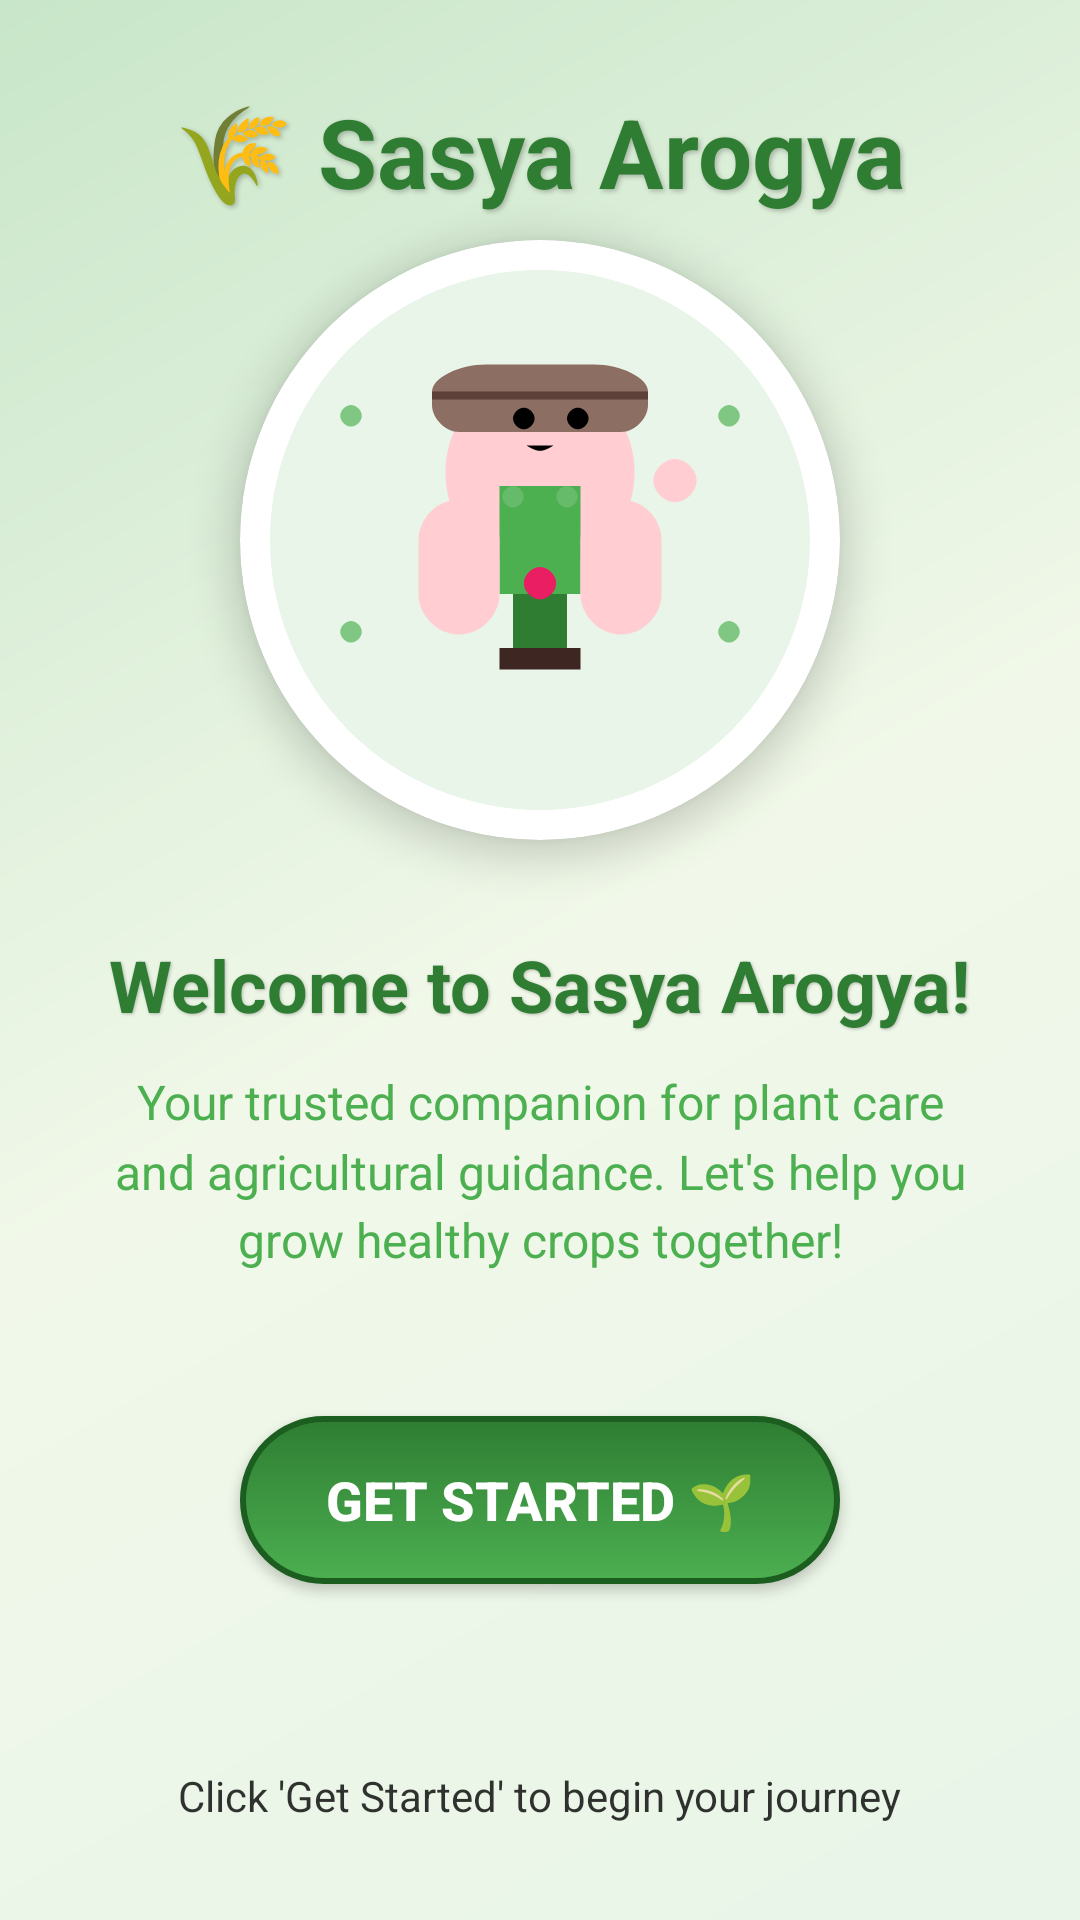

Write the Android layout XML for this screen, with the resource values it uses.
<!-- AndroidManifest.xml: application theme Theme.Sasya_Arogya -->
<!-- res/layout/activity_landing_page.xml -->
<?xml version="1.0" encoding="utf-8"?>
<LinearLayout xmlns:android="http://schemas.android.com/apk/res/android"
    xmlns:app="http://schemas.android.com/apk/res-auto"
    android:id="@+id/landingPageContainer"
    android:layout_width="match_parent"
    android:layout_height="match_parent"
    android:orientation="vertical"
    android:background="@drawable/landing_page_background"
    android:gravity="center">

    
    <View
        android:layout_width="match_parent"
        android:layout_height="0dp"
        android:layout_weight="1" />

    
    <TextView
        android:id="@+id/appTitle"
        android:layout_width="wrap_content"
        android:layout_height="wrap_content"
        android:text="🌾 Sasya Arogya"
        android:textSize="32sp"
        android:textStyle="bold"
        android:textColor="#2E7D32"
        android:layout_marginBottom="8dp"
        android:shadowColor="#40000000"
        android:shadowDx="2"
        android:shadowDy="2"
        android:shadowRadius="4" />

    
    <androidx.cardview.widget.CardView
        android:layout_width="200dp"
        android:layout_height="200dp"
        app:cardCornerRadius="100dp"
        app:cardElevation="8dp"
        android:layout_marginBottom="32dp"
        app:cardBackgroundColor="#FFFFFF">

        <ImageView
            android:id="@+id/farmerImage"
            android:layout_width="match_parent"
            android:layout_height="match_parent"
            android:src="@drawable/farmer_welcome_image"
            android:scaleType="centerInside"
            android:padding="10dp" />

    </androidx.cardview.widget.CardView>

    
    <TextView
        android:id="@+id/welcomeText"
        android:layout_width="wrap_content"
        android:layout_height="wrap_content"
        android:text="Welcome to Sasya Arogya!"
        android:textSize="24sp"
        android:textStyle="bold"
        android:textColor="#2E7D32"
        android:layout_marginBottom="12dp"
        android:gravity="center"
        android:shadowColor="#40000000"
        android:shadowDx="1"
        android:shadowDy="1"
        android:shadowRadius="2" />

    
    <TextView
        android:id="@+id/subtitleText"
        android:layout_width="match_parent"
        android:layout_height="wrap_content"
        android:text="Your trusted companion for plant care and agricultural guidance. Let's help you grow healthy crops together!"
        android:textSize="16sp"
        android:textColor="#4CAF50"
        android:layout_marginStart="32dp"
        android:layout_marginEnd="32dp"
        android:layout_marginBottom="48dp"
        android:gravity="center"
        android:lineSpacingMultiplier="1.2" />

    
    <Button
        android:id="@+id/continueButton"
        android:layout_width="200dp"
        android:layout_height="56dp"
        android:text="Get Started 🌱"
        android:textSize="18sp"
        android:textStyle="bold"
        android:textColor="#FFFFFF"
        android:background="@drawable/landing_page_button_background"
        android:layout_marginBottom="32dp"
        android:elevation="4dp" />

    
    <View
        android:layout_width="match_parent"
        android:layout_height="0dp"
        android:layout_weight="1" />

    
    <TextView
        android:layout_width="wrap_content"
        android:layout_height="wrap_content"
        android:text="Click 'Get Started' to begin your journey"
        android:textSize="14sp"
        android:textColor="#000000"
        android:layout_marginBottom="32dp"
        android:alpha="0.8" />

</LinearLayout>
<!-- resources referenced by this layout -->
<resources>
  <!-- drawable farmer_welcome_image: vector/xml drawable (drawable, 3205 chars, omitted) -->
  <!-- drawable landing_page_background (drawable) -->
  <?xml version="1.0" encoding="utf-8"?>
  <shape xmlns:android="http://schemas.android.com/apk/res/android"
      android:shape="rectangle">
      
      <gradient
          android:type="linear"
          android:angle="135"
          android:startColor="#E8F5E8"
          android:centerColor="#F1F8E9"
          android:endColor="#C8E6C9" />
      
      
      <corners android:radius="0dp" />
      
  </shape>
  <!-- drawable landing_page_button_background (drawable) -->
  <?xml version="1.0" encoding="utf-8"?>
  <shape xmlns:android="http://schemas.android.com/apk/res/android"
      android:shape="rectangle">
      
      <gradient
          android:type="linear"
          android:angle="90"
          android:startColor="#4CAF50"
          android:endColor="#2E7D32" />
      
      <corners android:radius="28dp" />
      
      <stroke
          android:width="2dp"
          android:color="#1B5E20" />
          
  </shape>
  <style name="Theme.Sasya_Arogya" parent="Theme.Material3.DayNight.NoActionBar">
          
          <item name="colorPrimary">@color/forest_green</item>
          <item name="colorOnPrimary">@color/clean_white</item>
          <item name="colorPrimaryContainer">@color/sage_green_light</item>
          <item name="colorOnPrimaryContainer">@color/forest_green_dark</item>
          
          
          <item name="colorSecondary">@color/sage_green</item>
          <item name="colorOnSecondary">@color/clean_white</item>
          <item name="colorSecondaryContainer">@color/light_green_bg</item>
          <item name="colorOnSecondaryContainer">@color/forest_green_dark</item>
          
          
          <item name="colorTertiary">@color/warm_amber</item>
          <item name="colorOnTertiary">@color/earth_text_primary</item>
          <item name="colorTertiaryContainer">@color/golden_harvest</item>
          <item name="colorOnTertiaryContainer">@color/earth_text_primary</item>
          
          
          <item name="colorSurface">@color/clean_white</item>
          <item name="colorOnSurface">@color/earth_text_primary</item>
          <item name="colorSurfaceVariant">@color/soft_white</item>
          <item name="colorOnSurfaceVariant">@color/earth_text_secondary</item>
          
          
          <item name="android:colorBackground">@color/clean_white</item>
          <item name="colorOnBackground">@color/earth_text_primary</item>
          
          
          <item name="colorError">@color/thumbs_down_selected</item>
          <item name="colorOnError">@color/clean_white</item>
          <item name="colorErrorContainer">#FFEBEE</item>
          <item name="colorOnErrorContainer">@color/thumbs_down_selected</item>
          
          
          <item name="colorOutline">@color/sage_green</item>
          <item name="colorOutlineVariant">@color/sage_green_light</item>
          
          
          <item name="android:statusBarColor">@color/forest_green_dark</item>
          <item name="android:windowLightStatusBar">false</item>
          
          
          <item name="android:navigationBarColor">@color/clean_white</item>
          <item name="android:windowLightNavigationBar">true</item>
      </style>
  <color name="forest_green">#2E7D32</color>
  <color name="clean_white">#FFFFFF</color>
  <color name="sage_green_light">#81C784</color>
  <color name="forest_green_dark">#1B5E20</color>
  <color name="sage_green">#66BB6A</color>
  <color name="light_green_bg">#E8F5E8</color>
  <color name="warm_amber">#FFA726</color>
  <color name="earth_text_primary">#2E2E2E</color>
  <color name="golden_harvest">#FFB74D</color>
  <color name="soft_white">#FAFAFA</color>
  <color name="earth_text_secondary">#5D4037</color>
  <color name="thumbs_down_selected">#F44336</color>
</resources>
